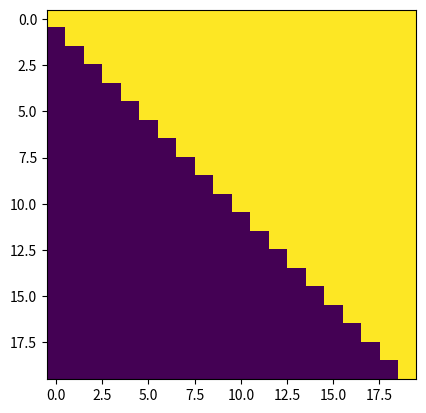

Source code (Python):
import numpy as np
from numpy.fft import fft, fft2
import matplotlib.pyplot as plt


def main():
    T = 1000

    s = np.array(list(c + np.cos(np.linspace(0, 100*np.pi, T)) for c in np.cos(np.linspace(0, 100*np.pi, T))))

    plt.imshow(s)
    plt.show()

    F2 = fft2d(s)
    plt.imshow(np.abs(F2))
    plt.show()

    plt.imshow(diag())
    plt.show()


def diag():
    return np.array(list(list(0 if x < y else 255 for x in np.arange(0, 20)) for y in np.arange(0, 20)))


def fft2d(s):
    return fft(fft(s))


if __name__ == '__main__':
    main()
